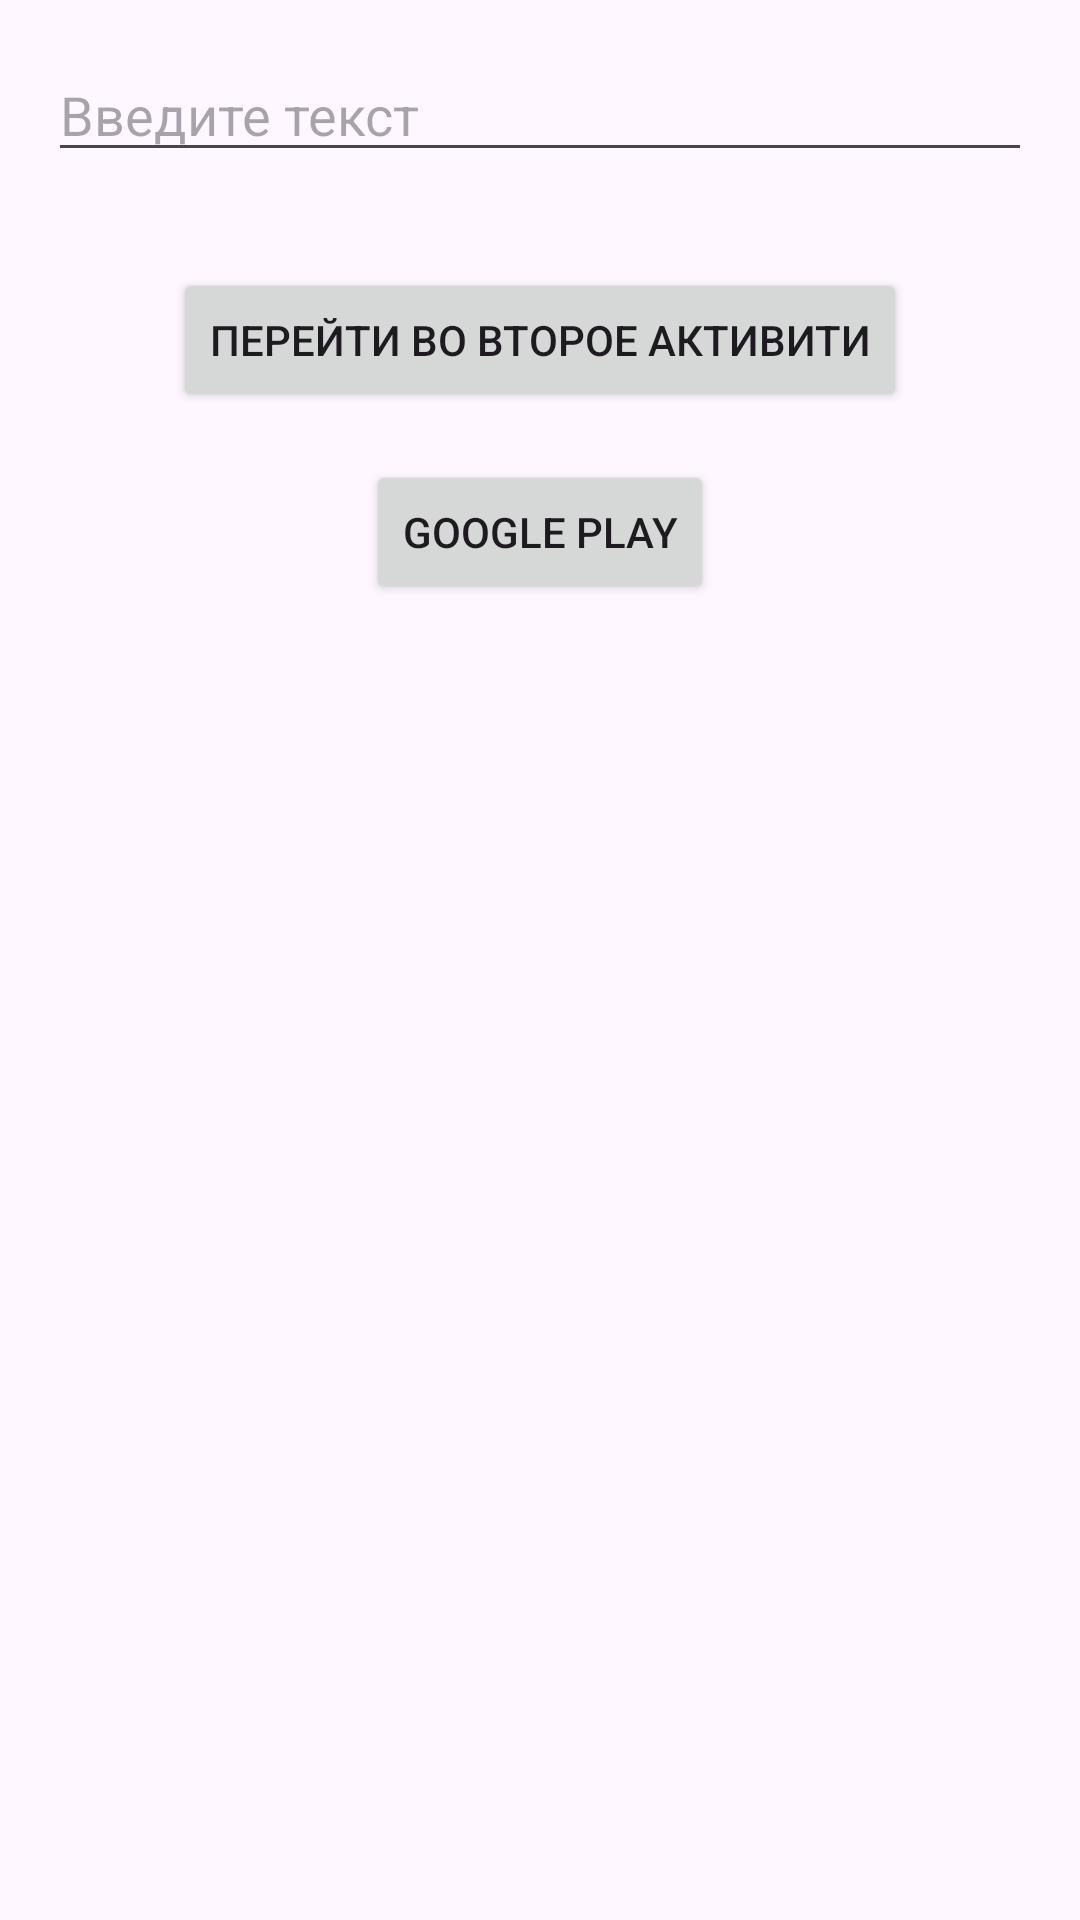

Android layout source for this screen:
<!-- AndroidManifest.xml: application theme Theme.LabAndroid4 -->
<!-- res/layout/activity_first.xml -->
<?xml version="1.0" encoding="utf-8"?>
<RelativeLayout xmlns:android="http://schemas.android.com/apk/res/android"
    android:layout_width="match_parent"
    android:layout_height="match_parent">

    <EditText
        android:id="@+id/edit_text"
        android:layout_width="match_parent"
        android:layout_height="wrap_content"
        android:hint="Введите текст"
        android:layout_margin="16dp"
        android:inputType="text" />

    <Button
        android:id="@+id/button"
        android:layout_width="wrap_content"
        android:layout_height="wrap_content"
        android:layout_below="@id/edit_text"
        android:layout_centerHorizontal="true"
        android:layout_marginTop="16dp"
        android:text="Перейти во второе активити" />

    <TextView
        android:id="@+id/system_time_textview"
        android:layout_width="wrap_content"
        android:layout_height="wrap_content"
        android:layout_below="@id/button2"
        android:layout_centerHorizontal="true"
        android:layout_marginTop="16dp"
        android:text=""
        android:textSize="18sp" />

    <Button
        android:id="@+id/button2"
        android:layout_width="wrap_content"
        android:layout_height="wrap_content"
        android:layout_below="@id/button"
        android:layout_centerHorizontal="true"
        android:layout_marginTop="16dp"
        android:text="Google Play" />

</RelativeLayout>
<!-- resources referenced by this layout -->
<resources>
  <style name="Theme.LabAndroid4" parent="Base.Theme.LabAndroid4" />
  <style name="Base.Theme.LabAndroid4" parent="Theme.Material3.DayNight.NoActionBar">
          
          
      </style>
</resources>
